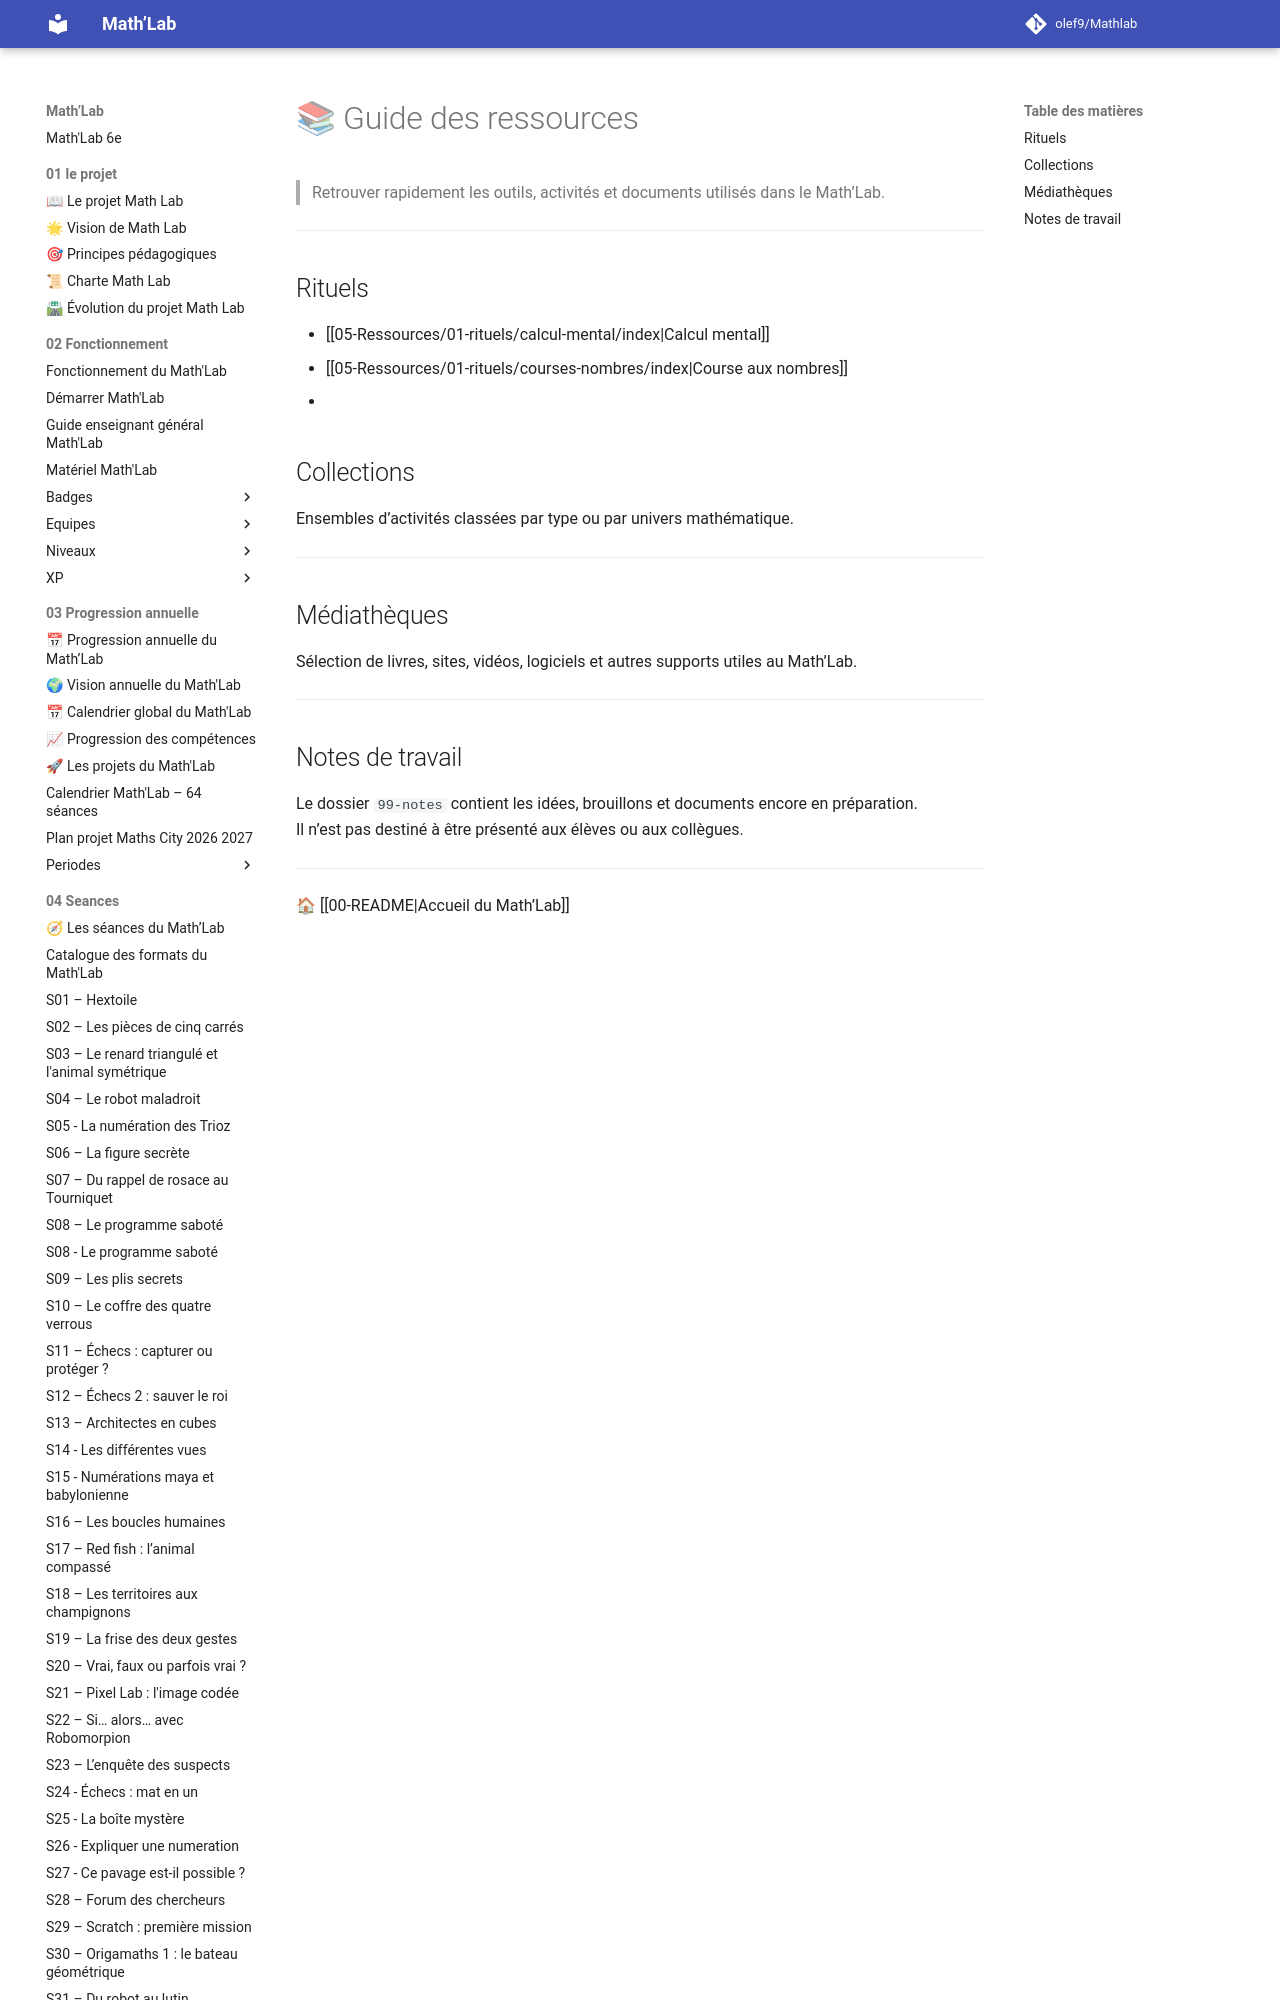

repository: olef9/Mathlab · page: 05-Ressources/00-Guide-des-ressources/index.html · generator: mkdocs

# 📚 Guide des ressources

> Retrouver rapidement les outils, activités et documents utilisés dans le Math’Lab.

---

## Rituels

- [[05-Ressources/01-rituels/calcul-mental/index|Calcul mental]]
- [[05-Ressources/01-rituels/courses-nombres/index|Course aux nombres]]
- 

## Collections

Ensembles d’activités classées par type ou par univers mathématique.

---
